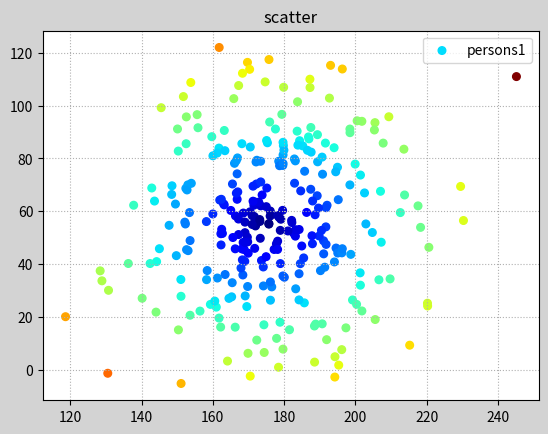

Source code (Python):
import matplotlib.pyplot as mp
import numpy as np

# 散点图
n = 300
x = np.random.normal(175, 20, n)
y = np.random.normal(55, 25, n)
mp.figure('scatter', facecolor='lightgray')
mp.title('scatter')
# 根据离均值点的距离分配颜色 越小则越蓝 越大越红
d = np.sqrt((x - 175) ** 2 + (y - 55) ** 2)
mp.scatter(x, y, marker='o', s=30, label='persons1', c=d, cmap='jet')
# mp.scatter(x, y, marker='o', s=30, label='persons2', c=d, cmap='jet_r')
mp.legend()
mp.grid(linestyle=':')

mp.show()
